Run: headless pygame with SDL's dummy video driver; simulated clock (each Clock.tick advances the game by its frame time, no real sleeping); random seed 0; keys injected as events and as key.get_pressed() state; mouse plan: one left click at the window centre at the start of phase 2, then a move to the lower-right quarter at the start of phase 3.
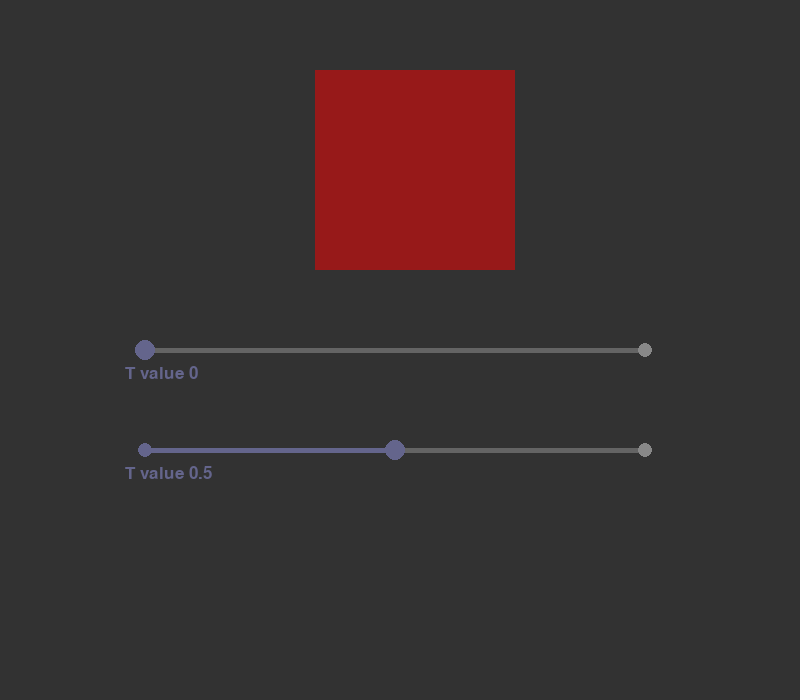
Frame 1 of 4 · flips 1–60 · no input
Frame 2 of 4 · flips 61–180 · clicked the window centre · tapped SPACE, RETURN · held RIGHT (→), D · screen unchanged from frame 1, image omitted
Frame 3 of 4 · flips 181–300 · moved the mouse to the lower-right quarter · held DOWN (↓), S · screen unchanged from frame 2, image omitted
Frame 4 of 4 · flips 301–420 · held LEFT (←), A, UP (↑), W · screen unchanged from frame 3, image omitted

The pygame program that drew these frames:

import math
import sys
import pygame
import time


class Slider:
    def __init__(self, start_pt, end_pt, t_value, set_func, whole_value):
        self.start_pt = pygame.Vector2(start_pt) 
        self.end_pt = pygame.Vector2(end_pt)
            
        self.start_pt_color = ( 100, 101, 140 )
        self.end_pt_color = (136, 136, 136)
        self.pt_radius = 7

        self.direction = self.end_pt - self.start_pt
        self.direction_color = (100, 100, 100)
        self.filled_line_color = self.start_pt_color

        self.t_value = t_value
        self.slide_pt = lerp(self.start_pt, self.end_pt, self.t_value)
        self.slide_pt_color = self.start_pt_color
        self.slide_pt_radius = 10

        self.set_func = set_func
        self.length_whole_value = len(whole_value)
        if self.length_whole_value == 1:
            self.whole_value = whole_value[0]
        elif self.length_whole_value == 2:
            self.whole_value = pygame.Vector2(whole_value)
        elif self.length_whole_value == 3:
            self.whole_value = pygame.Vector3(whole_value)

        self.collide_rect = pygame.Rect(self.start_pt.x - self.pt_radius, self.start_pt.y - self.slide_pt_radius,
                self.direction.x + 2 * self.pt_radius, 2 * self.slide_pt_radius)
        
        self.font = pygame.font.SysFont('Verdana', 25)
        self.t_value_text_color = (self.start_pt_color)
        self.t_value_text = self.font.render(f'T value {round(self.t_value, 3)}', 1, self.t_value_text_color)
        self.t_value_text_pos = self.start_pt + pygame.Vector2(-20, 15)

    def collide(self, pos):
        direction = pos - self.slide_pt
        if direction.x**2 + direction.y**2 <= self.slide_pt_radius**2:
            return True
        return False

    def change_value(self):
        value = 0
        if self.length_whole_value == 2:
            value = (self.whole_value[0] * self.t_value, self.whole_value[1] * self.t_value)
        elif self.length_whole_value == 3:
            vec = pygame.Vector3(255, 0, 0) + self.whole_value * self.t_value
            value = (vec[0], vec[1], vec[2])
        else:
            value = self.whole_value * self.t_value
        self.set_func(value)
    
    def draw(self, screen):
        pygame.draw.line(screen, self.direction_color, self.start_pt, self.end_pt, 5)  
        pygame.draw.line(screen, self.filled_line_color, self.start_pt, self.slide_pt, 5)  

        # border points
        pygame.draw.circle(screen, self.start_pt_color, self.start_pt, self.pt_radius)
        pygame.draw.circle(screen, self.end_pt_color, self.end_pt, self.pt_radius)
        
        # slide point
        pygame.draw.circle(screen, self.slide_pt_color, self.slide_pt, self.slide_pt_radius)

        #pygame.draw.rect(screen, (255, 0, 0), self.collide_rect, 1)

        screen.blit(self.t_value_text, self.t_value_text_pos)
    

def lerp(a:pygame.Vector2, b:pygame.Vector2, t:float):
    return a + (b - a) * t


def inverse_lerp(a:pygame.Vector2, b:pygame.Vector2, point:pygame.Vector2):
    return (point.x - a.x) / (b - a).x


pygame.init()
width, height = (800, 700)
screen = pygame.display.set_mode((width, height))
clock = pygame.time.Clock()

'''
pos_text = font.render(f'Pos {pos_lerp}', 1, (255, 255, 255))
'''

'''
mpos_text = font.render(f'MousePos {pygame.mouse.get_pos()}', 1, (255, 255, 255))
'''


def update():
    mpos = pygame.mouse.get_pos()
    
    if current > -1:
        slider = sliders[current]
        slider.slide_pt.x = mpos[0]
        if slider.slide_pt.x > slider.end_pt.x:
            slider.slide_pt.x = slider.end_pt.x
        elif slider.slide_pt.x < slider.start_pt.x:
            slider.slide_pt.x = slider.start_pt.x
       
        slider_slide_pt = slider.start_pt + slider.slide_pt
        slider.t_value = inverse_lerp(slider.start_pt, slider.end_pt, slider.slide_pt)
        slider.t_value_text = slider.font.render(f'T value {round(slider.t_value, 3)}', 1, slider.t_value_text_color)
        slider.change_value()

        '''
        pos_text = font.render(f'Pos {pos_lerp}', 1, (255, 255, 255))
        '''

    '''
    mpos_text = font.render(f'MousePos {mpos}', 1, (255, 255, 255))
    '''
        

def draw():
    # text
    '''
    screen.blit(pos_text, (100, height - 100))
    '''
    '''
    screen.blit(mpos_text, (400, height - 100))
    '''
    screen.fill((50, 50, 50))
    screen.blit(surf, (315, 70))

    for slider in sliders:
        slider.draw(screen)

    pygame.display.update()

surf = pygame.Surface((200, 200))
alpha_slider = Slider((145, 450), (645, 450), 0.5, surf.set_alpha, [255])
color_slider = Slider((145, 350), (645, 350), 0, surf.fill, [-255, 0, 255])

sliders = [alpha_slider, color_slider]
sliders_len = len(sliders)
for slider in sliders:
    slider.change_value()

current = -1
prev_mpos = pygame.mouse.get_pos()
current_mpos = prev_mpos

while True:
    for event in pygame.event.get():
        if event.type == pygame.QUIT:
            pygame.quit()
            sys.exit()

        elif event.type == pygame.MOUSEBUTTONDOWN:
            if event.button == 1:
                for i in range(sliders_len):
                    if sliders[i].collide(event.pos) or sliders[i].collide_rect.collidepoint(event.pos):
                        current = i
                        break

        elif event.type == pygame.MOUSEBUTTONUP:
            if event.button == 1:
                current = -1
        
    update()
    draw()
    clock.tick(60)
